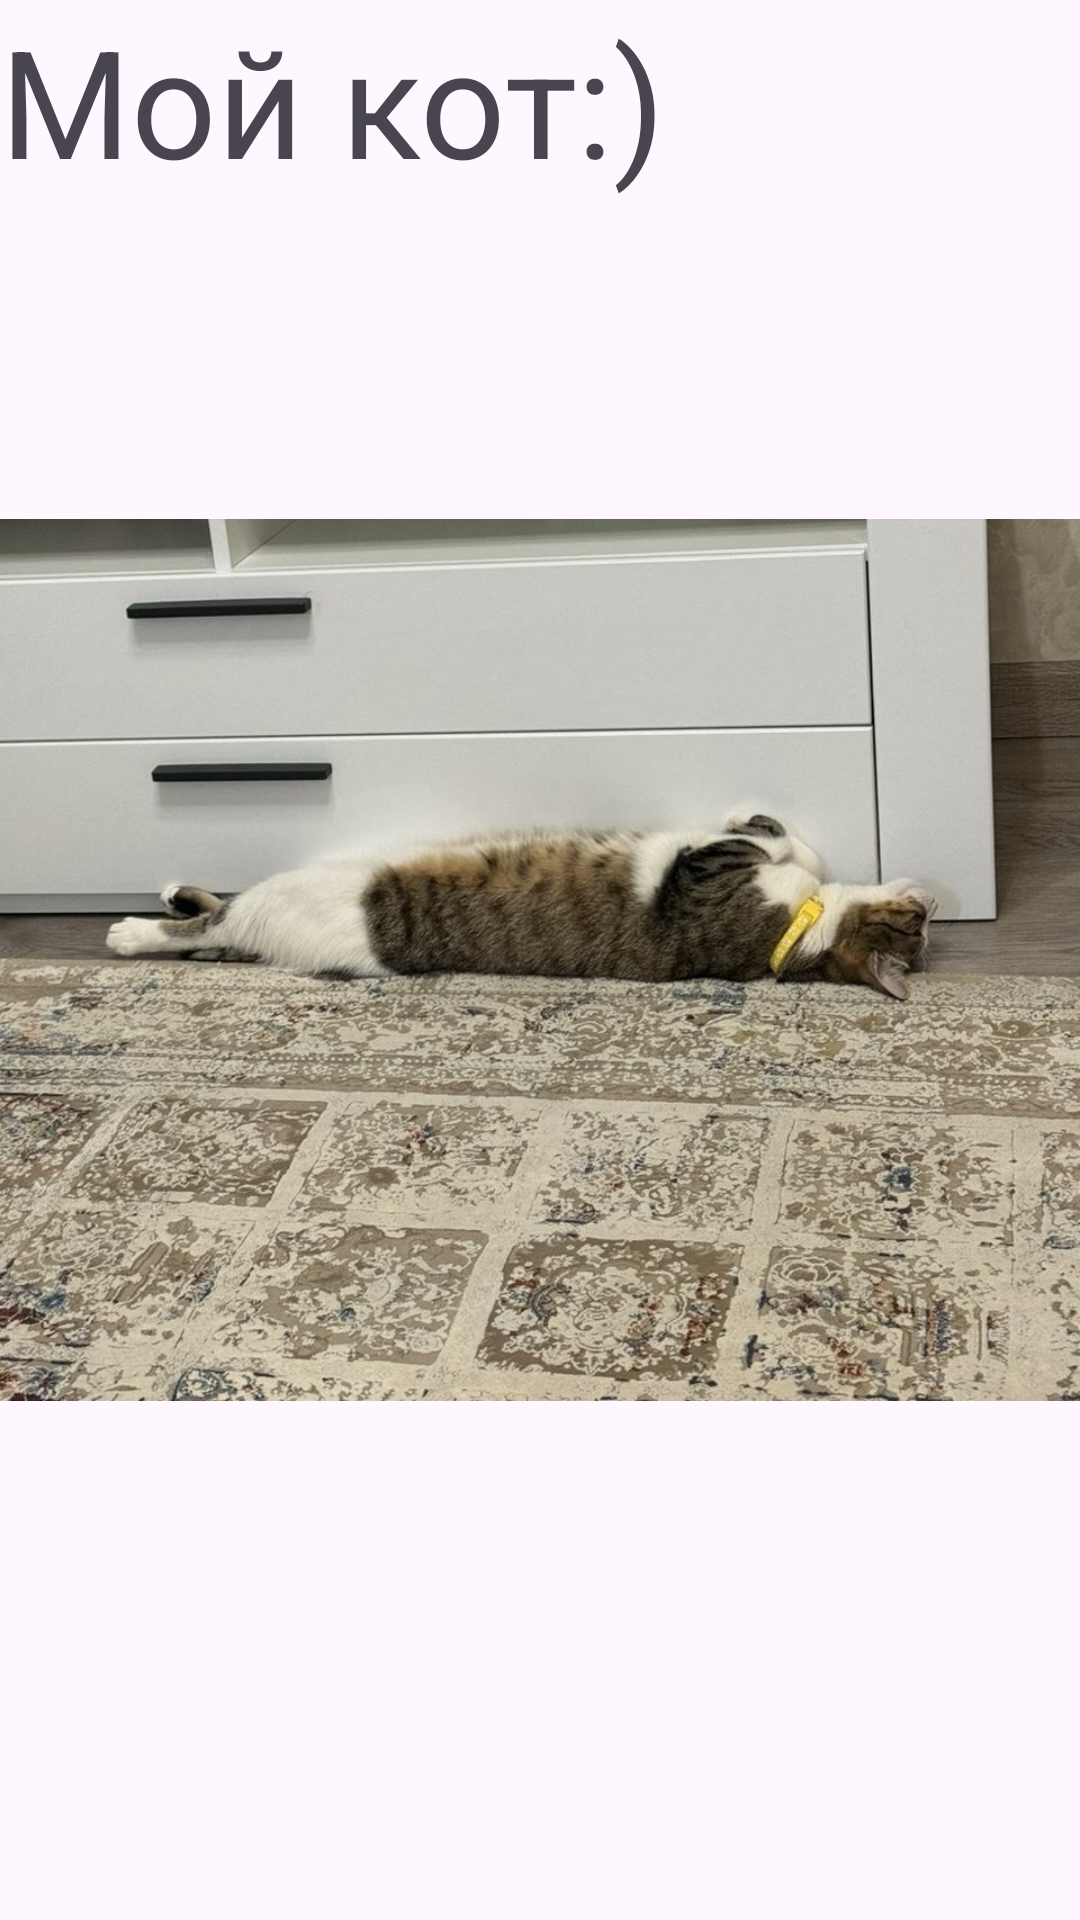

Reconstruct the res/layout file that produces this screen, plus the resources it refers to.
<!-- AndroidManifest.xml: application theme Theme.Finel6 -->
<!-- res/layout/fragment_my_cat.xml -->
<?xml version="1.0" encoding="utf-8"?>
<FrameLayout xmlns:android="http://schemas.android.com/apk/res/android"
    xmlns:app="http://schemas.android.com/apk/res-auto"
    xmlns:tools="http://schemas.android.com/tools"
    android:layout_width="match_parent"
    android:layout_height="match_parent"
    tools:context=".MyCatFragment">

    <ImageView
        android:id="@+id/imageView2"
        android:layout_width="wrap_content"
        android:layout_height="wrap_content"
        android:src="@drawable/my_cat" />

    <TextView
        android:id="@+id/my_cat"
        android:layout_width="250dp"
        android:layout_height="134dp"
        android:textSize="50dp"
        android:text="Мой кот:)" />
</FrameLayout>
<!-- resources referenced by this layout -->
<resources>
  <!-- drawable my_cat: jpg bitmap (drawable, 153572 bytes) -->
  <style name="Theme.Finel6" parent="Base.Theme.Finel6" />
  <style name="Base.Theme.Finel6" parent="Theme.Material3.DayNight.NoActionBar">
          
          
      </style>
</resources>
